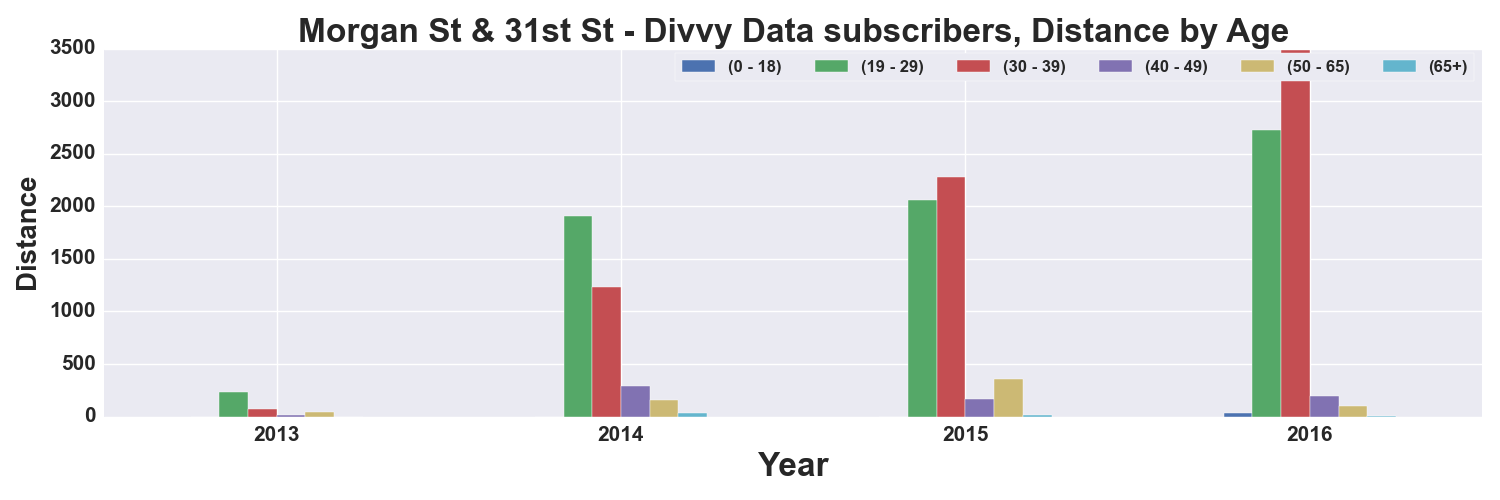

The file beside this chart, header and first rows:
, START TIME YEAR, DISTANCE_Miles, DISTANCE_Miles, DISTANCE_Miles, DISTANCE_Miles, DISTANCE_Miles, DISTANCE_Miles
AGE_GROUP, , 0 - 18, 19 - 29, 30 - 39, 40 - 49, 50 - 65, 65+
0, 2013, , 237.5, 68.59, 12.23, 41.11, 
1, 2014, , 1909, 1228, 287.1, 155.3, 38.37
2, 2015, , 2063, 2279, 164.4, 361, 14.53
3, 2016, 30.67, 2727, 3485, 192.9, 103.7, 7.801
